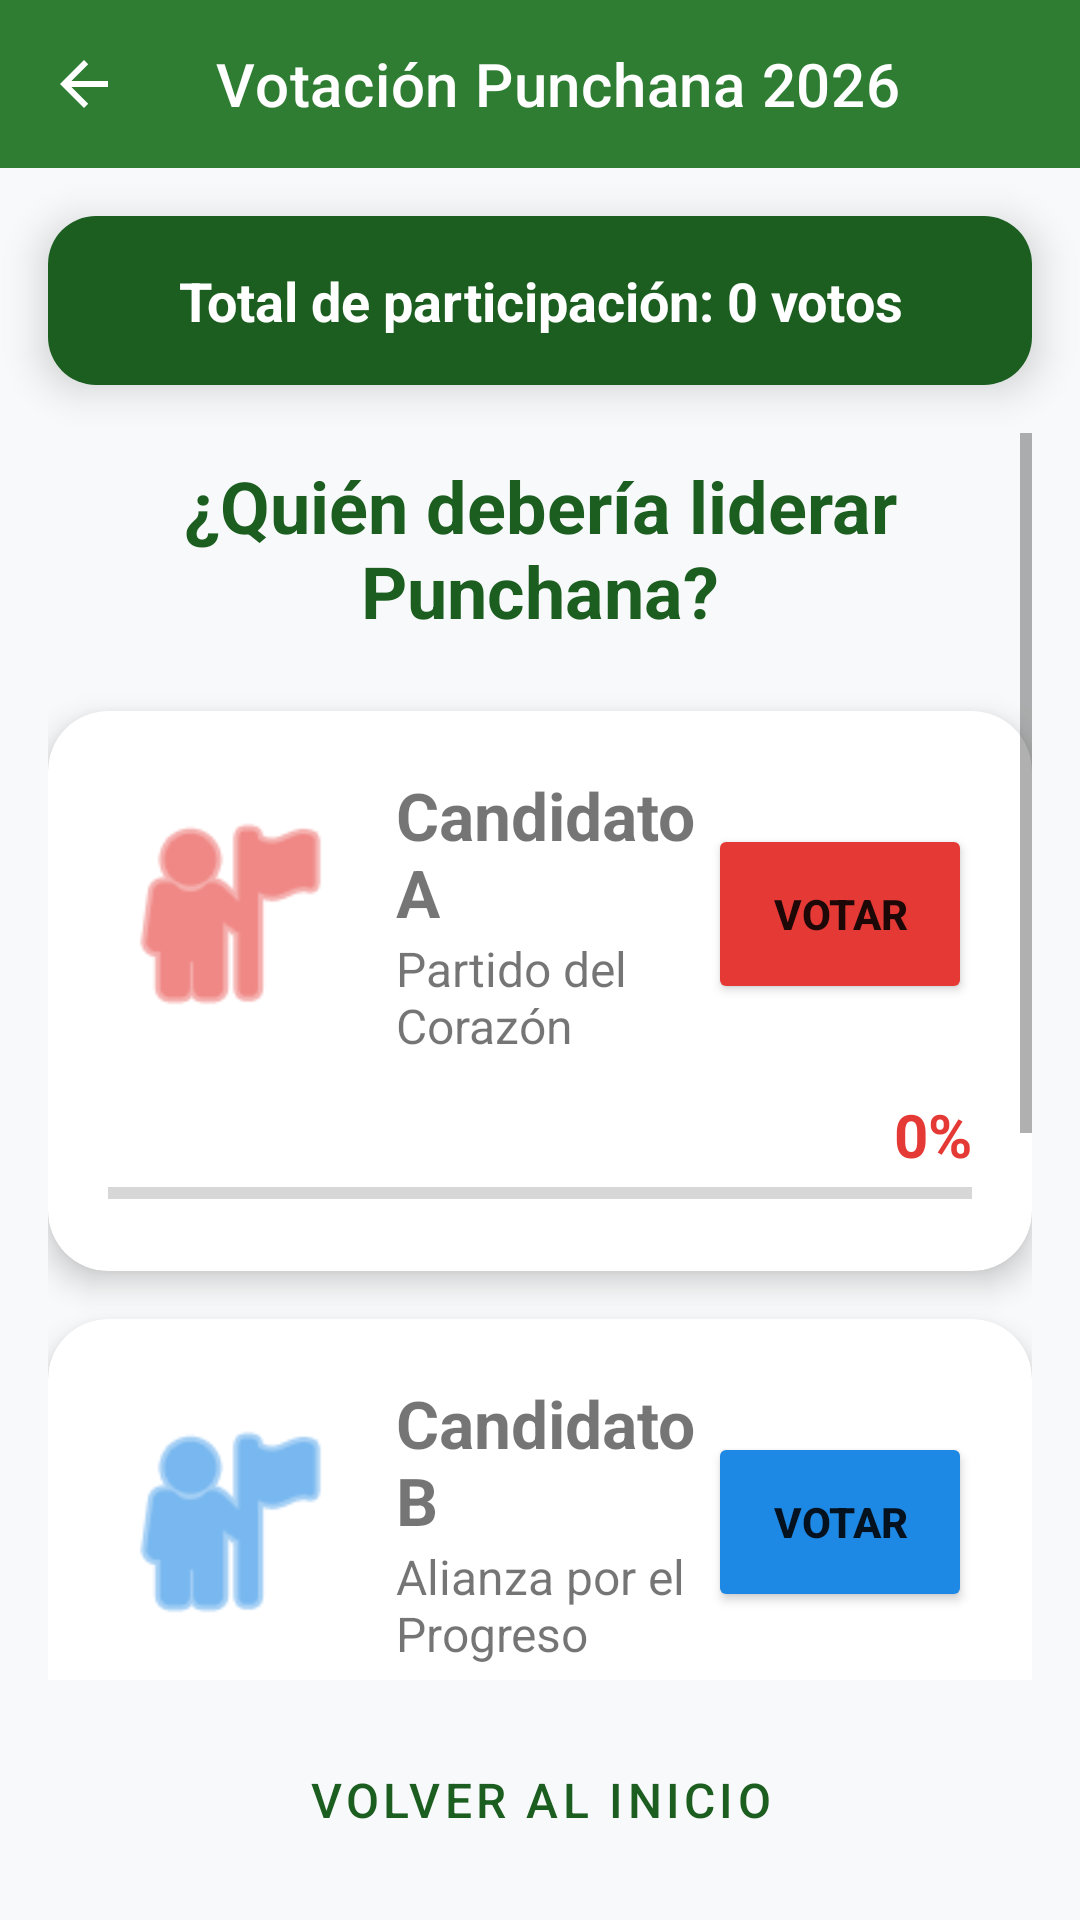

The Android layout XML behind this screen, and the referenced resources:
<!-- AndroidManifest.xml: application theme Theme.EncuestaAPP -->
<!-- res/layout/fragment_home.xml -->
<?xml version="1.0" encoding="utf-8"?>
<androidx.constraintlayout.widget.ConstraintLayout xmlns:android="http://schemas.android.com/apk/res/android"
    xmlns:app="http://schemas.android.com/apk/res-auto"
    android:layout_width="match_parent"
    android:layout_height="match_parent"
    android:background="@color/gray_light">

    <com.google.android.material.appbar.AppBarLayout
        android:id="@+id/appBar"
        android:layout_width="match_parent"
        android:layout_height="wrap_content"
        app:layout_constraintTop_toTopOf="parent">
        <com.google.android.material.appbar.MaterialToolbar
            android:id="@+id/toolbar"
            android:layout_width="match_parent"
            android:layout_height="?attr/actionBarSize"
            android:background="@color/amazon_green_primary"
            app:title="Votación Punchana 2026"
            app:titleTextColor="@color/white"
            app:navigationIcon="?attr/homeAsUpIndicator"
            app:navigationIconTint="@color/white"/>
    </com.google.android.material.appbar.AppBarLayout>

    
    <com.google.android.material.card.MaterialCardView
        android:id="@+id/cardInfo"
        android:layout_width="match_parent"
        android:layout_height="wrap_content"
        android:layout_margin="16dp"
        app:cardCornerRadius="16dp"
        app:cardElevation="8dp"
        app:layout_constraintTop_toBottomOf="@id/appBar">
        <LinearLayout
            android:layout_width="match_parent"
            android:layout_height="wrap_content"
            android:orientation="vertical"
            android:padding="16dp"
            android:background="@color/amazon_green_dark">
            <TextView
                android:id="@+id/tvTotalVotos"
                android:layout_width="match_parent"
                android:layout_height="wrap_content"
                android:text="Total de participación: 0 votos"
                android:textColor="@color/white"
                android:textSize="18sp"
                android:textStyle="bold"
                android:textAlignment="center"/>
        </LinearLayout>
    </com.google.android.material.card.MaterialCardView>

    <ScrollView
        android:layout_width="match_parent"
        android:layout_height="0dp"
        app:layout_constraintTop_toBottomOf="@id/cardInfo"
        app:layout_constraintBottom_toTopOf="@id/btnVolverInicio"
        android:padding="16dp">

        <LinearLayout
            android:layout_width="match_parent"
            android:layout_height="wrap_content"
            android:orientation="vertical">

            <TextView
                android:layout_width="match_parent"
                android:layout_height="wrap_content"
                android:text="¿Quién debería liderar Punchana?"
                android:textSize="24sp"
                android:textStyle="bold"
                android:textColor="@color/amazon_green_dark"
                android:textAlignment="center"
                android:layout_marginBottom="24dp"
                android:layout_marginTop="8dp"/>

            
            <com.google.android.material.card.MaterialCardView
                android:layout_width="match_parent"
                android:layout_height="wrap_content"
                app:cardCornerRadius="20dp"
                app:cardElevation="6dp"
                android:layout_marginBottom="16dp">
                <LinearLayout android:layout_width="match_parent" android:layout_height="wrap_content" android:padding="20dp" android:orientation="vertical">
                    <LinearLayout android:layout_width="match_parent" android:layout_height="wrap_content" android:orientation="horizontal" android:gravity="center_vertical">
                        <ImageView android:layout_width="80dp" android:layout_height="80dp" android:src="@android:drawable/ic_menu_myplaces" android:tint="@color/party_red" />
                        <LinearLayout android:layout_width="0dp" android:layout_height="wrap_content" android:layout_weight="1" android:layout_marginStart="16dp" android:orientation="vertical">
                            <TextView android:layout_width="wrap_content" android:layout_height="wrap_content" android:text="Candidato A" android:textSize="22sp" android:textStyle="bold" />
                            <TextView android:layout_width="wrap_content" android:layout_height="wrap_content" android:text="Partido del Corazón" android:textSize="16sp" />
                        </LinearLayout>
                        <Button android:id="@+id/btnVotarA" android:layout_width="wrap_content" android:layout_height="60dp" android:text="VOTAR" android:textSize="14sp" android:textStyle="bold" android:backgroundTint="@color/party_red" app:cornerRadius="30dp"/>
                    </LinearLayout>
                    <TextView android:id="@+id/tvPorcentajeA" android:layout_width="match_parent" android:layout_height="wrap_content" android:text="0%" android:textAlignment="viewEnd" android:textSize="20sp" android:textStyle="bold" android:textColor="@color/party_red" android:layout_marginTop="12dp"/>
                    <ProgressBar android:id="@+id/pbA" style="?android:attr/progressBarStyleHorizontal" android:layout_width="match_parent" android:layout_height="12dp" android:progressTint="@color/party_red" android:max="100" />
                </LinearLayout>
            </com.google.android.material.card.MaterialCardView>

            
            <com.google.android.material.card.MaterialCardView
                android:layout_width="match_parent"
                android:layout_height="wrap_content"
                app:cardCornerRadius="20dp"
                app:cardElevation="6dp"
                android:layout_marginBottom="16dp">
                <LinearLayout android:layout_width="match_parent" android:layout_height="wrap_content" android:padding="20dp" android:orientation="vertical">
                    <LinearLayout android:layout_width="match_parent" android:layout_height="wrap_content" android:orientation="horizontal" android:gravity="center_vertical">
                        <ImageView android:layout_width="80dp" android:layout_height="80dp" android:src="@android:drawable/ic_menu_myplaces" android:tint="@color/party_blue" />
                        <LinearLayout android:layout_width="0dp" android:layout_height="wrap_content" android:layout_weight="1" android:layout_marginStart="16dp" android:orientation="vertical">
                            <TextView android:layout_width="wrap_content" android:layout_height="wrap_content" android:text="Candidato B" android:textSize="22sp" android:textStyle="bold" />
                            <TextView android:layout_width="wrap_content" android:layout_height="wrap_content" android:text="Alianza por el Progreso" android:textSize="16sp" />
                        </LinearLayout>
                        <Button android:id="@+id/btnVotarB" android:layout_width="wrap_content" android:layout_height="60dp" android:text="VOTAR" android:textSize="14sp" android:textStyle="bold" android:backgroundTint="@color/party_blue" app:cornerRadius="30dp"/>
                    </LinearLayout>
                    <TextView android:id="@+id/tvPorcentajeB" android:layout_width="match_parent" android:layout_height="wrap_content" android:text="0%" android:textAlignment="viewEnd" android:textSize="20sp" android:textStyle="bold" android:textColor="@color/party_blue" android:layout_marginTop="12dp"/>
                    <ProgressBar android:id="@+id/pbB" style="?android:attr/progressBarStyleHorizontal" android:layout_width="match_parent" android:layout_height="12dp" android:progressTint="@color/party_blue" android:max="100" />
                </LinearLayout>
            </com.google.android.material.card.MaterialCardView>

            
            <com.google.android.material.card.MaterialCardView
                android:layout_width="match_parent"
                android:layout_height="wrap_content"
                app:cardCornerRadius="20dp"
                app:cardElevation="6dp"
                android:layout_marginBottom="24dp">
                <LinearLayout android:layout_width="match_parent" android:layout_height="wrap_content" android:padding="20dp" android:orientation="vertical">
                    <LinearLayout android:layout_width="match_parent" android:layout_height="wrap_content" android:orientation="horizontal" android:gravity="center_vertical">
                        <ImageView android:layout_width="80dp" android:layout_height="80dp" android:src="@android:drawable/ic_menu_myplaces" android:tint="@color/party_green" />
                        <LinearLayout android:layout_width="0dp" android:layout_height="wrap_content" android:layout_weight="1" android:layout_marginStart="16dp" android:orientation="vertical">
                            <TextView android:layout_width="wrap_content" android:layout_height="wrap_content" android:text="Candidato C" android:textSize="22sp" android:textStyle="bold" />
                            <TextView android:layout_width="wrap_content" android:layout_height="wrap_content" android:text="Fuerza Amazónica" android:textSize="16sp" />
                        </LinearLayout>
                        <Button android:id="@+id/btnVotarC" android:layout_width="wrap_content" android:layout_height="60dp" android:text="VOTAR" android:textSize="14sp" android:textStyle="bold" android:backgroundTint="@color/party_green" app:cornerRadius="30dp"/>
                    </LinearLayout>
                    <TextView android:id="@+id/tvPorcentajeC" android:layout_width="match_parent" android:layout_height="wrap_content" android:text="0%" android:textAlignment="viewEnd" android:textSize="20sp" android:textStyle="bold" android:textColor="@color/party_green" android:layout_marginTop="12dp"/>
                    <ProgressBar android:id="@+id/pbC" style="?android:attr/progressBarStyleHorizontal" android:layout_width="match_parent" android:layout_height="12dp" android:progressTint="@color/party_green" android:max="100" />
                </LinearLayout>
            </com.google.android.material.card.MaterialCardView>

            <TextView
                android:id="@+id/tvLiderActual"
                android:layout_width="match_parent"
                android:layout_height="wrap_content"
                android:text="Cargando resultados..."
                android:textAlignment="center"
                android:textStyle="italic"
                android:textColor="@color/amazon_green_dark"
                android:textSize="18sp"
                android:layout_marginTop="8dp"
                android:layout_marginBottom="40dp"/>

        </LinearLayout>
    </ScrollView>

    <Button
        android:id="@+id/btnVolverInicio"
        style="@style/Widget.MaterialComponents.Button.TextButton"
        android:layout_width="match_parent"
        android:layout_height="wrap_content"
        android:text="VOLVER AL INICIO"
        android:textSize="16sp"
        android:textColor="@color/amazon_green_dark"
        android:layout_margin="16dp"
        app:layout_constraintBottom_toBottomOf="parent" />

</androidx.constraintlayout.widget.ConstraintLayout>
<!-- resources referenced by this layout -->
<resources>
  <color name="amazon_green_dark">#1B5E20</color>
  <color name="amazon_green_primary">#2E7D32</color>
  <color name="gray_light">#F8F9FA</color>
  <color name="party_blue">#1E88E5</color>
  <color name="party_green">#43A047</color>
  <color name="party_red">#E53935</color>
  <color name="white">#FFFFFF</color>
  <style name="Theme.EncuestaAPP" parent="Theme.MaterialComponents.DayNight.NoActionBar">
          
          <item name="colorPrimary">@color/amazon_green_primary</item>
          <item name="colorPrimaryVariant">@color/amazon_green_dark</item>
          <item name="colorOnPrimary">@color/white</item>
          
          
          <item name="android:statusBarColor">@color/amazon_green_dark</item>
          
          
          <item name="colorSecondary">@color/amazon_green_light</item>
          <item name="colorOnSecondary">@color/black</item>
      </style>
  <color name="amazon_green_light">#A5D6A7</color>
  <color name="black">#000000</color>
</resources>
